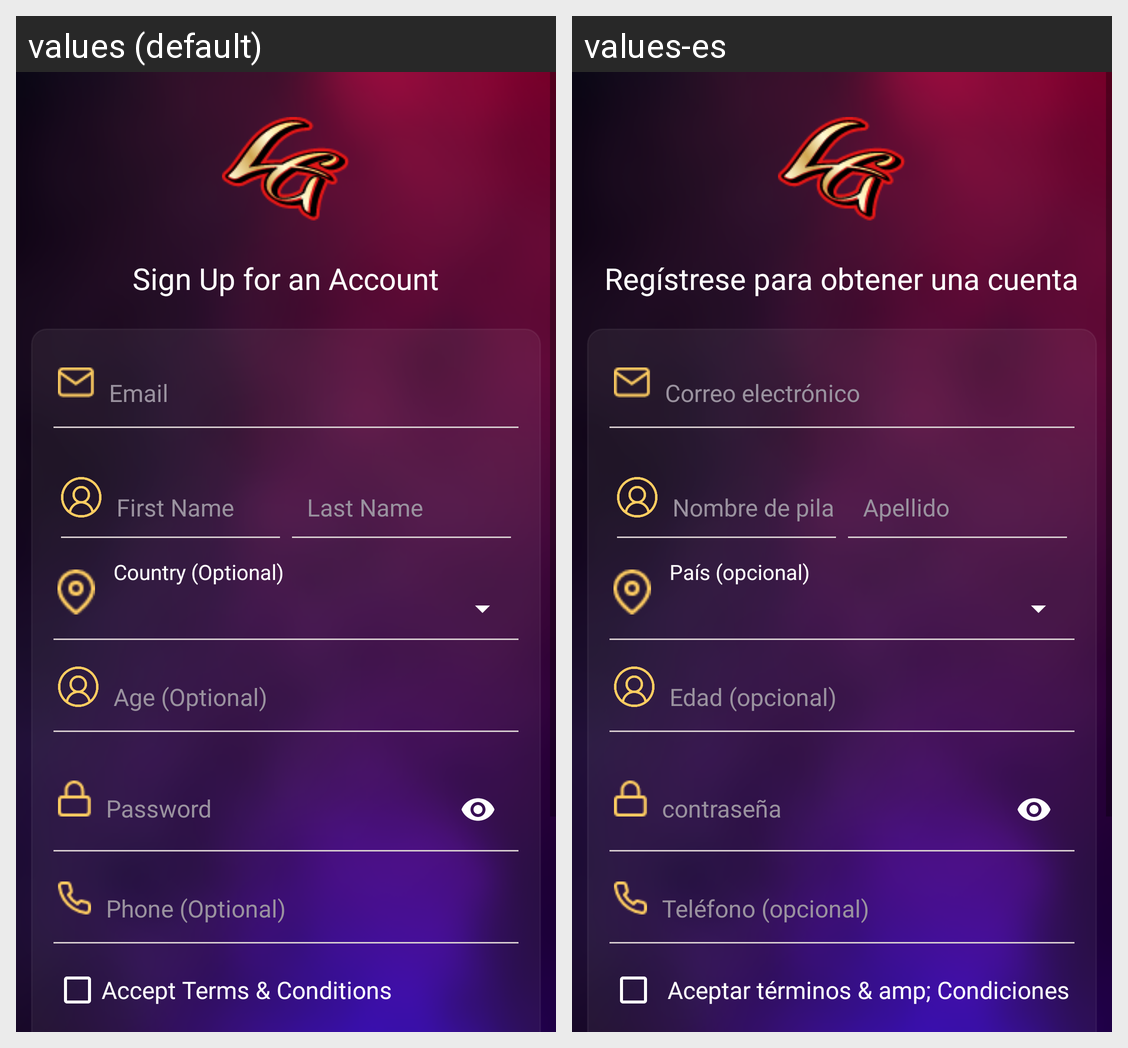

For this localized Android screen grid, give each drawn string resource with its value in every locale shown.
Android screen res/layout/activity_sign_up.xml rendered under 2 locales, left to right: values (default), values-es. Device: Nexus 5 (rendered at 1080×1920; each locale shown at half size, 540×960, under a caption strip naming it); theme Theme.Lg_project.
Strings drawn on this screen, with the default value and each locale's value (text and hints the layout hard-codes, and strings that could not be matched under every locale, appear in the picture but are not listed):

signup_heading
  values: Sign Up for an Account
  values-es: Regístrese para obtener una cuenta

email
  values: Email
  values-es: Correo electrónico

first_name
  values: First Name
  values-es: Nombre de pila

last_name
  values: Last Name
  values-es: Apellido

country
  values: Country (Optional)
  values-es: País (opcional)

age_optional
  values: Age (Optional)
  values-es: Edad (opcional)

password
  values: Password
  values-es: contraseña

phone_optional
  values: Phone (Optional)
  values-es: Teléfono (opcional)

terms_condition
  values: Accept Terms & Conditions
  values-es: 	Aceptar términos & amp; Condiciones
